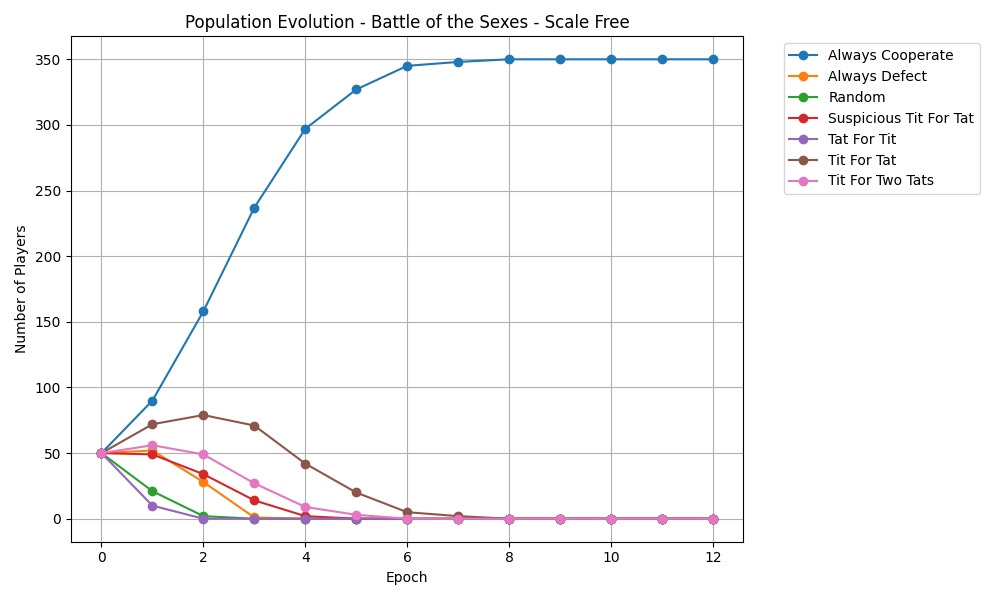

The table this chart was drawn from, first rows:
epoch, Always Cooperate, Always Defect, Random, Suspicious Tit For Tat, Tat For Tit, Tit For Tat, Tit For Two Tats
0, 50, 50, 50, 50, 50, 50, 50
1, 90, 52, 21, 49, 10, 72, 56
2, 158, 28, 2, 34, 0, 79, 49
3, 237, 1, 0, 14, 0, 71, 27
4, 297, 0, 0, 2, 0, 42, 9
5, 327, 0, 0, 0, 0, 20, 3
6, 345, 0, 0, 0, 0, 5, 0
7, 348, 0, 0, 0, 0, 2, 0
8, 350, 0, 0, 0, 0, 0, 0
9, 350, 0, 0, 0, 0, 0, 0
10, 350, 0, 0, 0, 0, 0, 0
11, 350, 0, 0, 0, 0, 0, 0
12, 350, 0, 0, 0, 0, 0, 0
